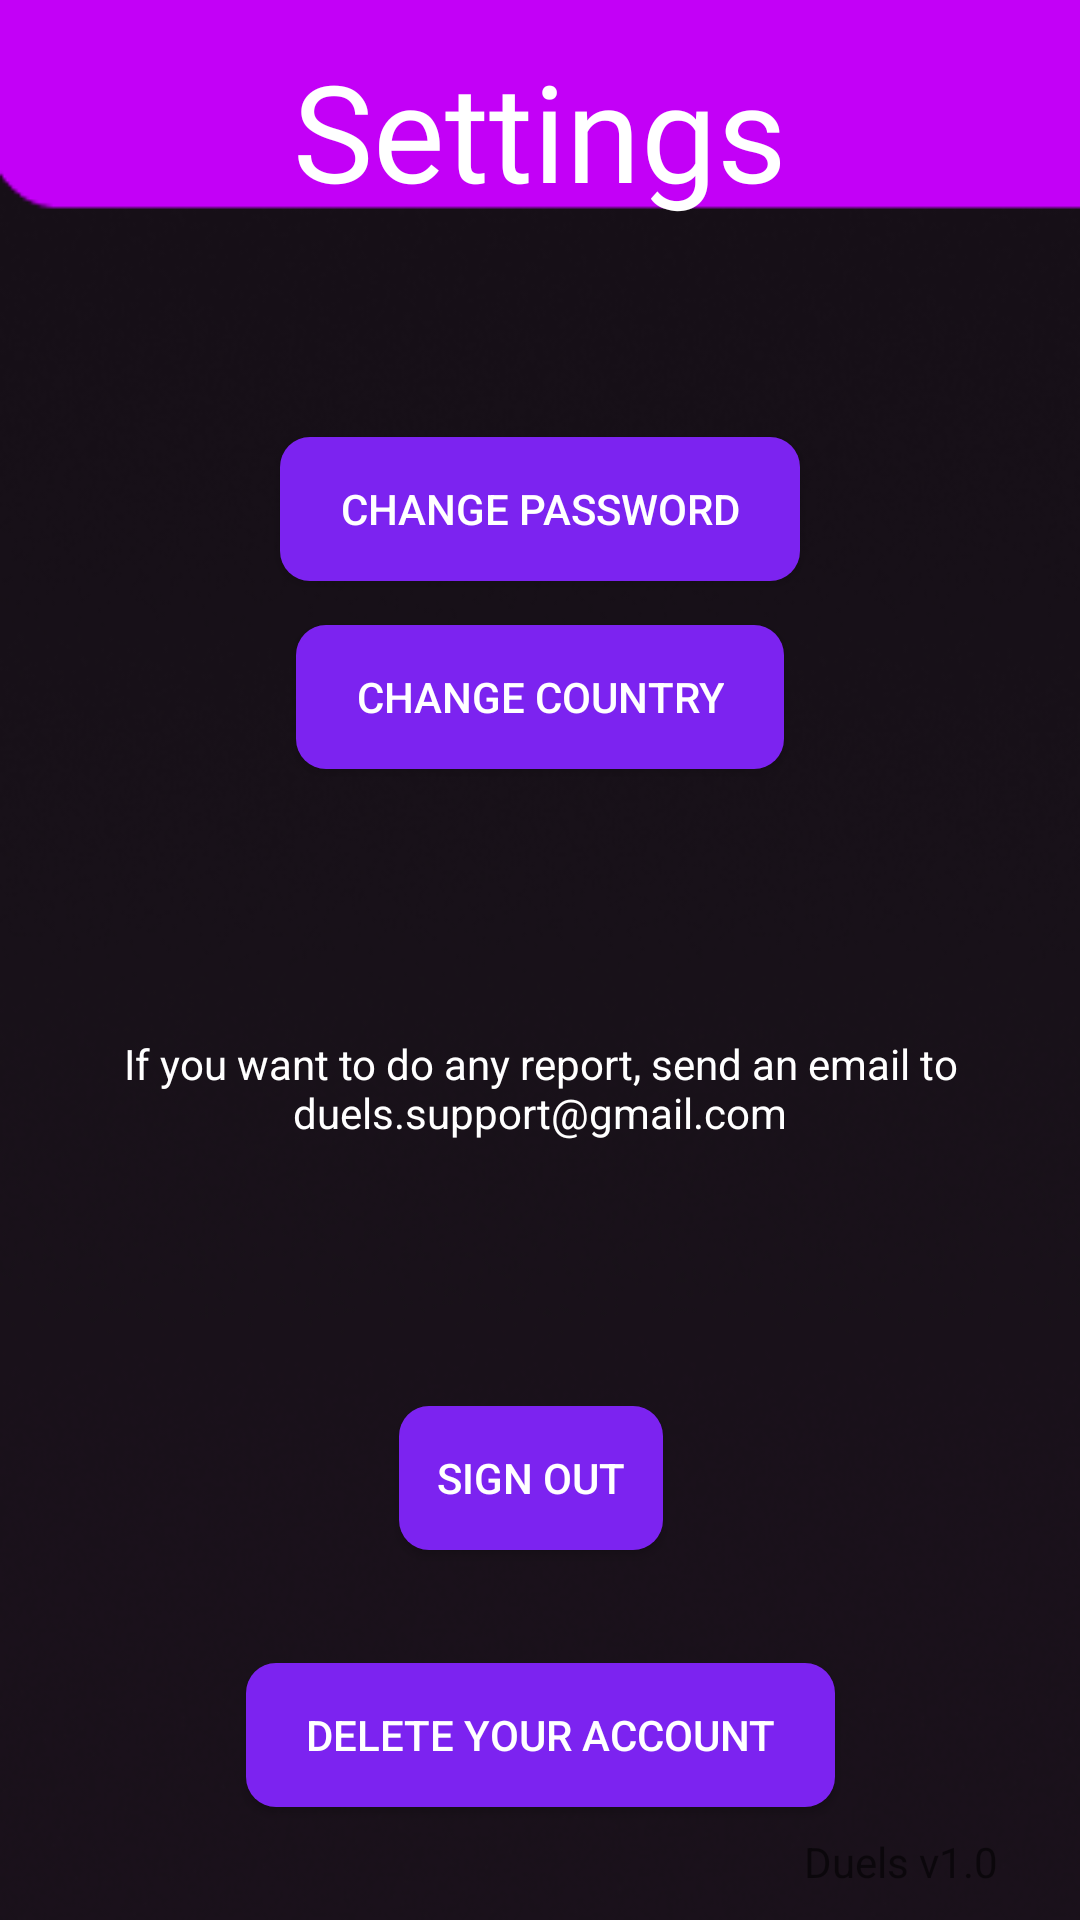

Layout XML and referenced resources for this Android screen:
<!-- AndroidManifest.xml: application theme AppTheme -->
<!-- res/layout/activity_settings.xml -->
<?xml version="1.0" encoding="utf-8"?>
<androidx.constraintlayout.widget.ConstraintLayout xmlns:android="http://schemas.android.com/apk/res/android"
    xmlns:app="http://schemas.android.com/apk/res-auto"
    xmlns:tools="http://schemas.android.com/tools"
    android:id="@+id/layoutSettings"
    android:layout_width="match_parent"
    android:layout_height="match_parent"
    android:background="@drawable/backgroundappsmall"
    tools:context=".Menu.Settings">


    <TextView
        android:id="@+id/textView13"
        android:layout_width="wrap_content"
        android:layout_height="wrap_content"
        android:fontFamily="@font/royalacid"
        android:text="Settings"
        android:textColor="@android:color/white"
        android:textSize="45dp"
        app:layout_constraintBottom_toBottomOf="parent"
        app:layout_constraintEnd_toEndOf="parent"
        app:layout_constraintStart_toStartOf="parent"
        app:layout_constraintTop_toTopOf="parent"
        app:layout_constraintVertical_bias="0.023" />

    <Button
        android:id="@+id/passwordChangeSettings"
        android:layout_width="wrap_content"
        android:layout_height="wrap_content"
        android:background="@drawable/custom_button"
        android:paddingHorizontal="20dp"
        android:text="Change password"
        android:textColor="@android:color/white"
        app:layout_constraintBottom_toTopOf="@+id/SignOut"
        app:layout_constraintEnd_toEndOf="parent"
        app:layout_constraintHorizontal_bias="0.5"
        app:layout_constraintStart_toStartOf="parent"
        app:layout_constraintTop_toBottomOf="@+id/textView13"
        app:layout_constraintVertical_bias="0.208" />

    <Button
        android:id="@+id/countryChangeSettings"
        android:layout_width="wrap_content"
        android:layout_height="wrap_content"
        android:background="@drawable/custom_button"
        android:paddingHorizontal="20dp"
        android:text="Change Country"
        android:textColor="@android:color/white"
        app:layout_constraintBottom_toTopOf="@+id/SignOut"
        app:layout_constraintEnd_toEndOf="parent"
        app:layout_constraintHorizontal_bias="0.5"
        app:layout_constraintStart_toStartOf="parent"
        app:layout_constraintTop_toBottomOf="@+id/textView13"
        app:layout_constraintVertical_bias="0.389" />

    <TextView
        android:layout_width="300dp"
        android:layout_height="wrap_content"
        android:text="If you want to do any report, send an email to duels.support@gmail.com"
        android:textAlignment="center"
        android:textColor="@android:color/white"
        app:layout_constraintBottom_toTopOf="@+id/SignOut"
        app:layout_constraintEnd_toEndOf="parent"
        app:layout_constraintHorizontal_bias="0.5"
        app:layout_constraintStart_toStartOf="parent"
        app:layout_constraintTop_toBottomOf="@+id/countryChangeSettings" />

    <Button
        android:id="@+id/SignOut"
        android:layout_width="wrap_content"
        android:layout_height="wrap_content"
        android:background="@drawable/custom_button"
        android:text="Sign out"
        android:textColor="@android:color/white"
        app:layout_constraintBottom_toBottomOf="parent"
        app:layout_constraintEnd_toEndOf="parent"
        app:layout_constraintHorizontal_bias="0.489"
        app:layout_constraintStart_toStartOf="parent"
        app:layout_constraintTop_toBottomOf="@+id/textView13"
        app:layout_constraintVertical_bias="0.762" />

    <Button
        android:id="@+id/delete"
        android:layout_width="wrap_content"
        android:layout_height="wrap_content"
        android:background="@drawable/custom_button"
        android:paddingHorizontal="20dp"
        android:text="Delete your account"
        android:textColor="@android:color/white"
        app:layout_constraintBottom_toBottomOf="parent"
        app:layout_constraintEnd_toEndOf="parent"
        app:layout_constraintHorizontal_bias="0.5"
        app:layout_constraintStart_toStartOf="parent"
        app:layout_constraintTop_toBottomOf="@+id/SignOut" />

    <ImageView
        android:id="@+id/SettingsToMenu"
        android:layout_width="40dp"
        android:layout_height="40dp"
        app:layout_constraintBottom_toBottomOf="parent"
        app:layout_constraintEnd_toEndOf="parent"
        app:layout_constraintHorizontal_bias="0.043"
        app:layout_constraintStart_toStartOf="parent"
        app:layout_constraintTop_toTopOf="parent"
        app:layout_constraintVertical_bias="0.023"
        app:srcCompat="@drawable/back2" />

    <TextView
        android:id="@+id/textView15"
        android:layout_width="wrap_content"
        android:layout_height="wrap_content"
        android:text="Duels v1.0"
        app:layout_constraintBottom_toBottomOf="parent"
        app:layout_constraintEnd_toEndOf="parent"
        app:layout_constraintHorizontal_bias="0.907"
        app:layout_constraintStart_toStartOf="parent"
        app:layout_constraintTop_toBottomOf="@+id/delete"
        app:layout_constraintVertical_bias="0.466" />


</androidx.constraintlayout.widget.ConstraintLayout>
<!-- resources referenced by this layout -->
<resources>
  <!-- drawable back2: png bitmap (drawable, 2378 bytes) -->
  <!-- drawable backgroundappsmall: png bitmap (drawable, 48441 bytes) -->
  <!-- drawable custom_button (drawable) -->
  <?xml version="1.0" encoding="utf-8"?>
  <shape xmlns:android="http://schemas.android.com/apk/res/android" android:shape="rectangle">
  
      <corners android:radius="10dp"/>
      <solid android:color="#7C23F0"/>
  </shape>
  <style name="AppTheme" parent="Theme.AppCompat.Light.NoActionBar">
          
          <item name="colorPrimary">@color/colorPrimary</item>
          <item name="colorPrimaryDark">@color/colorPrimaryDark</item>
          <item name="colorAccent">@color/colorAccent</item>
          <item name="android:navigationBarColor">@color/Black</item>
      </style>
  <color name="colorPrimary">#FFFFFF</color>
  <color name="colorPrimaryDark">#00574B</color>
  <color name="colorAccent">#D81B60</color>
  <color name="Black">#000000</color>
</resources>
